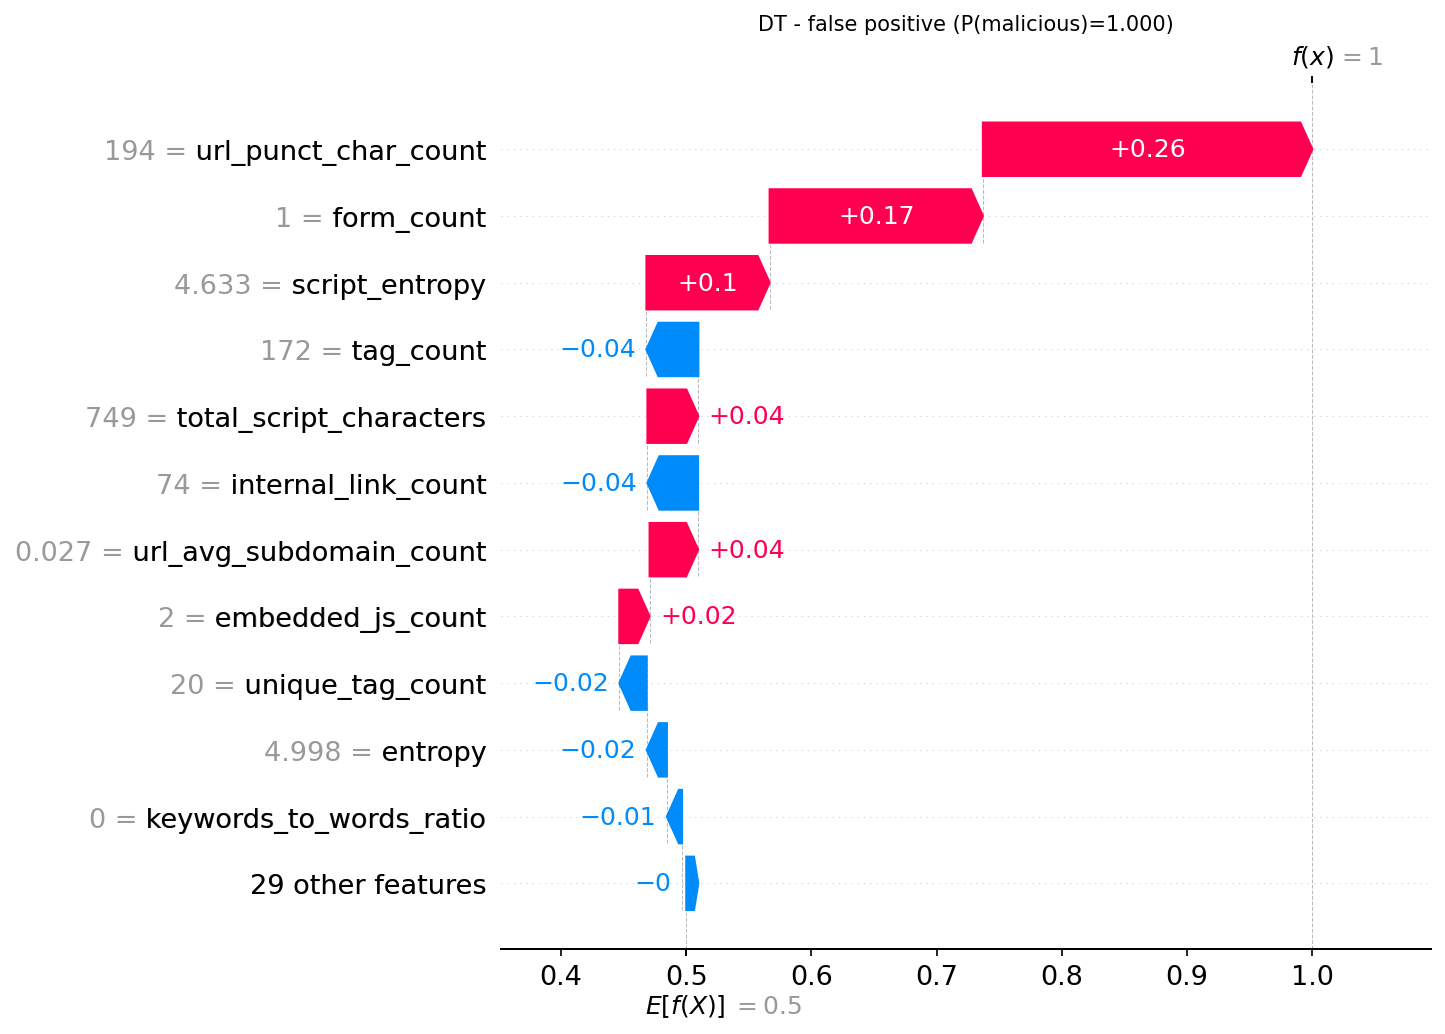

Data behind this chart, as committed beside it:
actual, predicted, probability_malicious, feature, feature_value, shap_value
0, 1, 1.0, url_punct_char_count, 194.0, 0.2631
0, 1, 1.0, form_count, 1.0, 0.1703
0, 1, 1.0, script_entropy, 4.633, 0.09839
0, 1, 1.0, tag_count, 172.0, -0.04147
0, 1, 1.0, total_script_characters, 749.0, 0.04065
0, 1, 1.0, internal_link_count, 74.0, -0.04045
0, 1, 1.0, url_avg_subdomain_count, 0.02667, 0.03875
0, 1, 1.0, embedded_js_count, 2.0, 0.02415
0, 1, 1.0, unique_tag_count, 20.0, -0.02186
0, 1, 1.0, entropy, 4.998, -0.01612
0, 1, 1.0, keywords_to_words_ratio, 0.0, -0.01208
0, 1, 1.0, external_links_count, 1.0, 0.01152
0, 1, 1.0, external_link_count, 1.0, 0.009312
0, 1, 1.0, min_link_length, 1.0, -0.009193
0, 1, 1.0, html_comment_count, 8.0, -0.008142
0, 1, 1.0, mailto_link_count, 0.0, 0.003731
0, 1, 1.0, suspicious_word_count, 0.0, 0.003655
0, 1, 1.0, whitespace_ratio, 0.4707, -0.003269
0, 1, 1.0, file_size, 9755, -0.002752
0, 1, 1.0, url_avg_length, 22.76, -0.002728
0, 1, 1.0, event_attachment_count, 4.0, -0.002342
0, 1, 1.0, external_js_count, 7.0, -0.001997
0, 1, 1.0, url_digit_count, 24.0, -0.0008863
0, 1, 1.0, html_whitespace_ratio, 0.1919, -0.0007049
0, 1, 1.0, noscript_count, 0.0, 0.0005962
0, 1, 1.0, iframe_count, 0.0, -0.0004966
0, 1, 1.0, line_count, 442.0, 0.0002764
0, 1, 1.0, script_count, 9.0, 0.0
0, 1, 1.0, max_link_length, 55.0, 0.0
0, 1, 1.0, img_count, 0.0, 0.0
0, 1, 1.0, max_tag_nesting_depth, 12.0, 0.0
0, 1, 1.0, hidden_iframe_count, 0.0, 0.0
0, 1, 1.0, function_count, 2.0, 0.0
0, 1, 1.0, hostname_digit_ratio_avg, 0.0, 0.0
0, 1, 1.0, hex_encoding_rate, 0.0, 0.0
0, 1, 1.0, base64_string_count, 0.0, 0.0
0, 1, 1.0, escaped_char_count, 0.0, 0.0
0, 1, 1.0, redirect_mechanism_count, 1.0, 0.0
0, 1, 1.0, eval_in_script_blocks, 0.0, 0.0
0, 1, 1.0, object_tag_count, 0.0, 0.0
